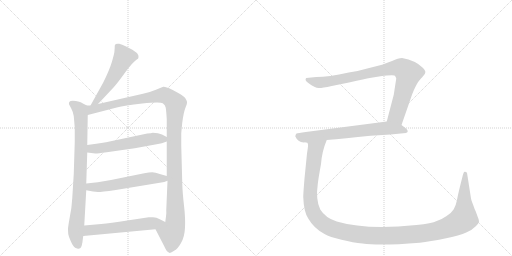
t = 0.00 s
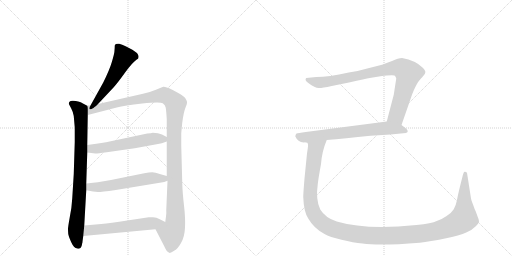
t = 1.63 s
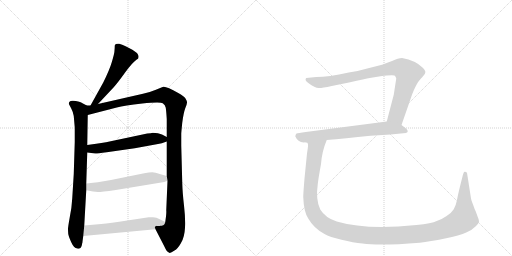
t = 3.26 s
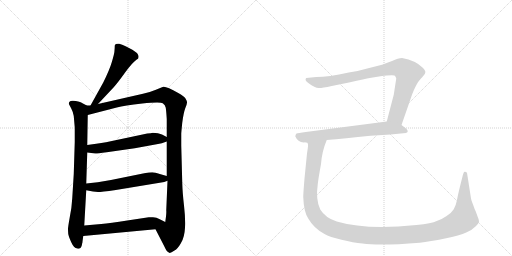
t = 4.90 s
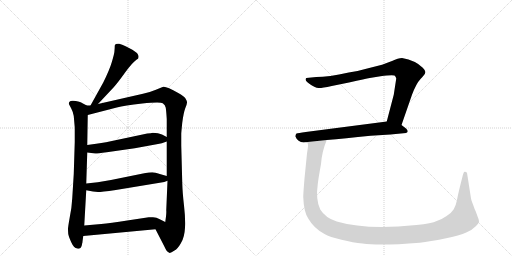
t = 6.53 s
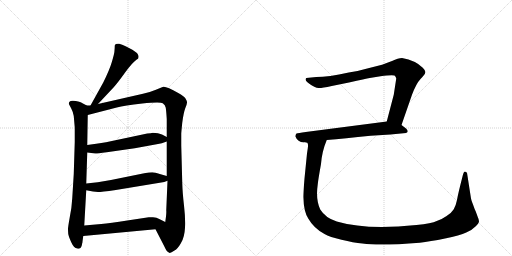
t = 8.16 s

The animated SVG that drew these frames (rendered in a browser with its animation timeline set to each time). Animation: 9 CSS @keyframes rules; one cycle of 8.16 s.

<svg version="1.1" viewBox="0 0 2048 1024" xmlns="http://www.w3.org/2000/svg">
  <g stroke="lightgray" stroke-dasharray="1,1" stroke-width="1" transform="scale(4, 4)">
    <line x1="0" y1="0" x2="256" y2="256"></line>
    <line x1="256" y1="0" x2="0" y2="256"></line>
    <line x1="128" y1="0" x2="128" y2="256"></line>
    <line x1="0" y1="128" x2="256" y2="128"></line>
    <line x1="256" y1="0" x2="512" y2="256"></line>
    <line x1="512" y1="0" x2="256" y2="256"></line>
    <line x1="384" y1="0" x2="384" y2="256"></line>
    <line x1="256" y1="128" x2="512" y2="128"></line>
  </g>
<g transform="scale(1, -1) translate(0, -850)">
   <style type="text/css">
    @keyframes keyframes0 {
      from {
       stroke: black;
       stroke-dashoffset: 535;
       stroke-width: 128;
       }
       64% {
       animation-timing-function: step-end;
       stroke: black;
       stroke-dashoffset: 0;
       stroke-width: 128;
       }
       to {
       stroke: black;
       stroke-width: 1024;
       }
       }
       #make-me-a-hanzi-animation-0 {
         animation: keyframes0 0.685384s both;
         animation-delay: 0.000000s;
         animation-timing-function: linear;
       }
    @keyframes keyframes1 {
      from {
       stroke: black;
       stroke-dashoffset: 841;
       stroke-width: 128;
       }
       73% {
       animation-timing-function: step-end;
       stroke: black;
       stroke-dashoffset: 0;
       stroke-width: 128;
       }
       to {
       stroke: black;
       stroke-width: 1024;
       }
       }
       #make-me-a-hanzi-animation-1 {
         animation: keyframes1 0.934408s both;
         animation-delay: 0.685384s;
         animation-timing-function: linear;
       }
    @keyframes keyframes2 {
      from {
       stroke: black;
       stroke-dashoffset: 1213;
       stroke-width: 128;
       }
       80% {
       animation-timing-function: step-end;
       stroke: black;
       stroke-dashoffset: 0;
       stroke-width: 128;
       }
       to {
       stroke: black;
       stroke-width: 1024;
       }
       }
       #make-me-a-hanzi-animation-2 {
         animation: keyframes2 1.237142s both;
         animation-delay: 1.619792s;
         animation-timing-function: linear;
       }
    @keyframes keyframes3 {
      from {
       stroke: black;
       stroke-dashoffset: 566;
       stroke-width: 128;
       }
       65% {
       animation-timing-function: step-end;
       stroke: black;
       stroke-dashoffset: 0;
       stroke-width: 128;
       }
       to {
       stroke: black;
       stroke-width: 1024;
       }
       }
       #make-me-a-hanzi-animation-3 {
         animation: keyframes3 0.710612s both;
         animation-delay: 2.856934s;
         animation-timing-function: linear;
       }
    @keyframes keyframes4 {
      from {
       stroke: black;
       stroke-dashoffset: 572;
       stroke-width: 128;
       }
       65% {
       animation-timing-function: step-end;
       stroke: black;
       stroke-dashoffset: 0;
       stroke-width: 128;
       }
       to {
       stroke: black;
       stroke-width: 1024;
       }
       }
       #make-me-a-hanzi-animation-4 {
         animation: keyframes4 0.715495s both;
         animation-delay: 3.567546s;
         animation-timing-function: linear;
       }
    @keyframes keyframes5 {
      from {
       stroke: black;
       stroke-dashoffset: 578;
       stroke-width: 128;
       }
       65% {
       animation-timing-function: step-end;
       stroke: black;
       stroke-dashoffset: 0;
       stroke-width: 128;
       }
       to {
       stroke: black;
       stroke-width: 1024;
       }
       }
       #make-me-a-hanzi-animation-5 {
         animation: keyframes5 0.720378s both;
         animation-delay: 4.283040s;
         animation-timing-function: linear;
       }
    @keyframes keyframes6 {
      from {
       stroke: black;
       stroke-dashoffset: 882;
       stroke-width: 128;
       }
       74% {
       animation-timing-function: step-end;
       stroke: black;
       stroke-dashoffset: 0;
       stroke-width: 128;
       }
       to {
       stroke: black;
       stroke-width: 1024;
       }
       }
       #make-me-a-hanzi-animation-6 {
         animation: keyframes6 0.967773s both;
         animation-delay: 5.003418s;
         animation-timing-function: linear;
       }
    @keyframes keyframes7 {
      from {
       stroke: black;
       stroke-dashoffset: 689;
       stroke-width: 128;
       }
       69% {
       animation-timing-function: step-end;
       stroke: black;
       stroke-dashoffset: 0;
       stroke-width: 128;
       }
       to {
       stroke: black;
       stroke-width: 1024;
       }
       }
       #make-me-a-hanzi-animation-7 {
         animation: keyframes7 0.810710s both;
         animation-delay: 5.971191s;
         animation-timing-function: linear;
       }
    @keyframes keyframes8 {
      from {
       stroke: black;
       stroke-dashoffset: 1384;
       stroke-width: 128;
       }
       82% {
       animation-timing-function: step-end;
       stroke: black;
       stroke-dashoffset: 0;
       stroke-width: 128;
       }
       to {
       stroke: black;
       stroke-width: 1024;
       }
       }
       #make-me-a-hanzi-animation-8 {
         animation: keyframes8 1.376302s both;
         animation-delay: 6.781901s;
         animation-timing-function: linear;
       }
</style>
<path d="M 392 434 L 454 500 Q 468 515 499 558 Q 530 601 547 612 L 552 615 Q 553 616 554 622 Q 555 627 550 635 Q 546 642 516 658 Q 486 673 477 675 Q 469 676 463 674 Q 461 672 459 668 Q 459 657 458 648 Q 458 638 448 604 Q 438 570 413 520 L 362 428 C 347 402 371 412 392 434 Z" fill="lightgray"></path> 
<path d="M 347 428 L 328 438 Q 324 442 303 446 Q 283 450 277 442 Q 275 436 276 433 L 285 416 Q 292 403 295 386 L 299 340 L 299 282 L 295 154 L 289 57 Q 287 19 279 -19 Q 272 -58 272 -66 Q 272 -75 273 -86 Q 275 -97 285 -119 Q 295 -142 309 -144 Q 322 -148 327 -132 L 329 -122 Q 330 -120 330 -116 L 333 -94 L 337 -52 L 345 89 L 345 116 L 349 240 L 349 270 L 351 390 C 351 420 352 426 347 428 Z" fill="lightgray"></path> 
<path d="M 572 475 L 392 434 L 362 428 L 347 428 C 317 425 322 382 351 390 L 467 420 Q 497 429 569 436 Q 641 443 651 437 Q 661 431 663 419 Q 665 406 667 374 L 667 302 L 667 284 L 667 146 L 670 127 L 665 9 Q 666 2 664 -16 L 661 -38 C 657 -68 608 -40 622 -67 L 658 -137 Q 667 -158 677 -161 Q 681 -164 698 -152 Q 711 -145 724 -122 Q 738 -99 740 -61 Q 742 -24 736 28 Q 730 80 729 118 L 725 268 L 725 314 Q 725 320 729 359 Q 734 398 741 417 Q 749 436 748 441 Q 748 446 742 456 Q 736 466 713 478 Q 664 506 653 503 L 621 490 Q 600 481 572 475 Z" fill="lightgray"></path> 
<path d="M 349 240 L 381 236 Q 384 235 427 241 L 539 257 L 632 274 Q 645 276 667 284 C 688 291 688 291 667 302 L 648 312 Q 634 319 611 319 Q 605 317 589 316 L 424 281 Q 406 279 385 275 L 349 270 C 319 266 319 244 349 240 Z" fill="lightgray"></path> 
<path d="M 345 89 L 372 84 L 392 82 Q 404 82 463 90 L 657 122 L 670 127 C 697 137 696 138 667 146 L 639 154 Q 621 161 609 161 Q 597 161 577 157 L 444 130 L 391 121 L 345 116 C 315 113 316 94 345 89 Z" fill="lightgray"></path> 
<path d="M 333 -94 L 622 -67 C 652 -64 688 -51 661 -38 L 637 -26 Q 627 -20 612 -19 Q 598 -18 595 -19 L 509 -32 Q 440 -43 405 -46 L 337 -52 C 307 -55 303 -97 333 -94 Z" fill="lightgray"></path> 
<path d="M 1606 350 L 1648 471 Q 1665 516 1682 534 Q 1699 551 1701 559 Q 1704 566 1691 579 Q 1663 608 1608 618 Q 1593 618 1568 606 L 1528 591 L 1469 576 Q 1432 565 1395 560 Q 1313 542 1265 542 L 1225 538 Q 1217 530 1232 519 Q 1247 507 1257 503 Q 1267 498 1275 498 Q 1284 497 1327 506 L 1396 520 Q 1464 536 1479 538 L 1522 545 Q 1566 551 1578 548 Q 1583 544 1585 536 L 1575 471 L 1547 364 C 1539 335 1596 322 1606 350 Z" fill="lightgray"></path> 
<path d="M 1307 290 Q 1377 296 1482 307 L 1562 312 L 1624 318 Q 1638 324 1624 336 L 1606 350 C 1582 368 1577 368 1547 364 L 1223 322 Q 1192 318 1186 316 Q 1183 313 1181 305 Q 1191 281 1215 280 L 1221 281 L 1307 290 Z" fill="lightgray"></path> 
<path d="M 1231 256 L 1228 236 L 1218 136 Q 1213 76 1213 62 Q 1215 3 1233 -24 Q 1255 -63 1298 -86 Q 1318 -98 1366 -109 Q 1414 -121 1450 -124 Q 1518 -134 1679 -121 Q 1720 -116 1780 -104 Q 1840 -92 1865 -80 Q 1890 -69 1903 -55 Q 1916 -42 1916 -35 Q 1916 -29 1911 -18 L 1903 4 Q 1898 14 1892 32 Q 1885 49 1884 56 L 1870 146 Q 1869 160 1865 162 L 1859 163 Q 1854 163 1850 144 Q 1832 74 1828 50 Q 1823 26 1815 13 Q 1807 -1 1785 -15 Q 1763 -30 1747 -34 Q 1727 -44 1666 -50 Q 1465 -71 1347 -36 Q 1302 -22 1281 12 Q 1262 51 1271 113 Q 1273 133 1284 194 Q 1288 245 1307 290 C 1317 318 1211 309 1221 281 Q 1225 281 1229 279 Q 1234 276 1231 256 Z" fill="lightgray"></path> 
      <clipPath id="make-me-a-hanzi-clip-0">
      <path d="M 392 434 L 454 500 Q 468 515 499 558 Q 530 601 547 612 L 552 615 Q 553 616 554 622 Q 555 627 550 635 Q 546 642 516 658 Q 486 673 477 675 Q 469 676 463 674 Q 461 672 459 668 Q 459 657 458 648 Q 458 638 448 604 Q 438 570 413 520 L 362 428 C 347 402 371 412 392 434 Z" fill="lightgray"></path>
      </clipPath>
      <path clip-path="url(#make-me-a-hanzi-clip-0)" d="M 471 665 L 495 620 L 433 509 L 389 447 L 369 433 " fill="none" id="make-me-a-hanzi-animation-0" stroke-dasharray="407 814" stroke-linecap="round"></path>

      <clipPath id="make-me-a-hanzi-clip-1">
      <path d="M 347 428 L 328 438 Q 324 442 303 446 Q 283 450 277 442 Q 275 436 276 433 L 285 416 Q 292 403 295 386 L 299 340 L 299 282 L 295 154 L 289 57 Q 287 19 279 -19 Q 272 -58 272 -66 Q 272 -75 273 -86 Q 275 -97 285 -119 Q 295 -142 309 -144 Q 322 -148 327 -132 L 329 -122 Q 330 -120 330 -116 L 333 -94 L 337 -52 L 345 89 L 345 116 L 349 240 L 349 270 L 351 390 C 351 420 352 426 347 428 Z" fill="lightgray"></path>
      </clipPath>
      <path clip-path="url(#make-me-a-hanzi-clip-1)" d="M 286 436 L 313 417 L 323 393 L 321 140 L 303 -79 L 313 -131 " fill="none" id="make-me-a-hanzi-animation-1" stroke-dasharray="713 1426" stroke-linecap="round"></path>

      <clipPath id="make-me-a-hanzi-clip-2">
      <path d="M 572 475 L 392 434 L 362 428 L 347 428 C 317 425 322 382 351 390 L 467 420 Q 497 429 569 436 Q 641 443 651 437 Q 661 431 663 419 Q 665 406 667 374 L 667 302 L 667 284 L 667 146 L 670 127 L 665 9 Q 666 2 664 -16 L 661 -38 C 657 -68 608 -40 622 -67 L 658 -137 Q 667 -158 677 -161 Q 681 -164 698 -152 Q 711 -145 724 -122 Q 738 -99 740 -61 Q 742 -24 736 28 Q 730 80 729 118 L 725 268 L 725 314 Q 725 320 729 359 Q 734 398 741 417 Q 749 436 748 441 Q 748 446 742 456 Q 736 466 713 478 Q 664 506 653 503 L 621 490 Q 600 481 572 475 Z" fill="lightgray"></path>
      </clipPath>
      <path clip-path="url(#make-me-a-hanzi-clip-2)" d="M 357 397 L 373 414 L 648 469 L 673 463 L 702 435 L 696 245 L 702 -29 L 696 -66 L 686 -82 L 679 -148 " fill="none" id="make-me-a-hanzi-animation-2" stroke-dasharray="1085 2170" stroke-linecap="round"></path>

      <clipPath id="make-me-a-hanzi-clip-3">
      <path d="M 349 240 L 381 236 Q 384 235 427 241 L 539 257 L 632 274 Q 645 276 667 284 C 688 291 688 291 667 302 L 648 312 Q 634 319 611 319 Q 605 317 589 316 L 424 281 Q 406 279 385 275 L 349 270 C 319 266 319 244 349 240 Z" fill="lightgray"></path>
      </clipPath>
      <path clip-path="url(#make-me-a-hanzi-clip-3)" d="M 355 248 L 367 255 L 412 257 L 598 293 L 659 298 " fill="none" id="make-me-a-hanzi-animation-3" stroke-dasharray="438 876" stroke-linecap="round"></path>

      <clipPath id="make-me-a-hanzi-clip-4">
      <path d="M 345 89 L 372 84 L 392 82 Q 404 82 463 90 L 657 122 L 670 127 C 697 137 696 138 667 146 L 639 154 Q 621 161 609 161 Q 597 161 577 157 L 444 130 L 391 121 L 345 116 C 315 113 316 94 345 89 Z" fill="lightgray"></path>
      </clipPath>
      <path clip-path="url(#make-me-a-hanzi-clip-4)" d="M 353 109 L 361 102 L 389 101 L 613 138 L 654 136 L 661 130 " fill="none" id="make-me-a-hanzi-animation-4" stroke-dasharray="444 888" stroke-linecap="round"></path>

      <clipPath id="make-me-a-hanzi-clip-5">
      <path d="M 333 -94 L 622 -67 C 652 -64 688 -51 661 -38 L 637 -26 Q 627 -20 612 -19 Q 598 -18 595 -19 L 509 -32 Q 440 -43 405 -46 L 337 -52 C 307 -55 303 -97 333 -94 Z" fill="lightgray"></path>
      </clipPath>
      <path clip-path="url(#make-me-a-hanzi-clip-5)" d="M 340 -88 L 356 -71 L 653 -38 " fill="none" id="make-me-a-hanzi-animation-5" stroke-dasharray="450 900" stroke-linecap="round"></path>

      <clipPath id="make-me-a-hanzi-clip-6">
      <path d="M 1606 350 L 1648 471 Q 1665 516 1682 534 Q 1699 551 1701 559 Q 1704 566 1691 579 Q 1663 608 1608 618 Q 1593 618 1568 606 L 1528 591 L 1469 576 Q 1432 565 1395 560 Q 1313 542 1265 542 L 1225 538 Q 1217 530 1232 519 Q 1247 507 1257 503 Q 1267 498 1275 498 Q 1284 497 1327 506 L 1396 520 Q 1464 536 1479 538 L 1522 545 Q 1566 551 1578 548 Q 1583 544 1585 536 L 1575 471 L 1547 364 C 1539 335 1596 322 1606 350 Z" fill="lightgray"></path>
      </clipPath>
      <path clip-path="url(#make-me-a-hanzi-clip-6)" d="M 1232 531 L 1278 520 L 1313 523 L 1571 578 L 1608 577 L 1633 556 L 1628 529 L 1586 387 L 1556 370 " fill="none" id="make-me-a-hanzi-animation-6" stroke-dasharray="754 1508" stroke-linecap="round"></path>

      <clipPath id="make-me-a-hanzi-clip-7">
      <path d="M 1307 290 Q 1377 296 1482 307 L 1562 312 L 1624 318 Q 1638 324 1624 336 L 1606 350 C 1582 368 1577 368 1547 364 L 1223 322 Q 1192 318 1186 316 Q 1183 313 1181 305 Q 1191 281 1215 280 L 1221 281 L 1307 290 Z" fill="lightgray"></path>
      </clipPath>
      <path clip-path="url(#make-me-a-hanzi-clip-7)" d="M 1192 307 L 1226 301 L 1549 338 L 1622 327 " fill="none" id="make-me-a-hanzi-animation-7" stroke-dasharray="561 1122" stroke-linecap="round"></path>

      <clipPath id="make-me-a-hanzi-clip-8">
      <path d="M 1231 256 L 1228 236 L 1218 136 Q 1213 76 1213 62 Q 1215 3 1233 -24 Q 1255 -63 1298 -86 Q 1318 -98 1366 -109 Q 1414 -121 1450 -124 Q 1518 -134 1679 -121 Q 1720 -116 1780 -104 Q 1840 -92 1865 -80 Q 1890 -69 1903 -55 Q 1916 -42 1916 -35 Q 1916 -29 1911 -18 L 1903 4 Q 1898 14 1892 32 Q 1885 49 1884 56 L 1870 146 Q 1869 160 1865 162 L 1859 163 Q 1854 163 1850 144 Q 1832 74 1828 50 Q 1823 26 1815 13 Q 1807 -1 1785 -15 Q 1763 -30 1747 -34 Q 1727 -44 1666 -50 Q 1465 -71 1347 -36 Q 1302 -22 1281 12 Q 1262 51 1271 113 Q 1273 133 1284 194 Q 1288 245 1307 290 C 1317 318 1211 309 1221 281 Q 1225 281 1229 279 Q 1234 276 1231 256 Z" fill="lightgray"></path>
      </clipPath>
      <path clip-path="url(#make-me-a-hanzi-clip-8)" d="M 1300 285 L 1262 251 L 1242 103 L 1243 38 L 1252 3 L 1277 -33 L 1307 -55 L 1365 -75 L 1478 -92 L 1572 -93 L 1705 -82 L 1812 -51 L 1855 -24 L 1861 156 " fill="none" id="make-me-a-hanzi-animation-8" stroke-dasharray="1256 2512" stroke-linecap="round"></path>

</g>
</svg>
